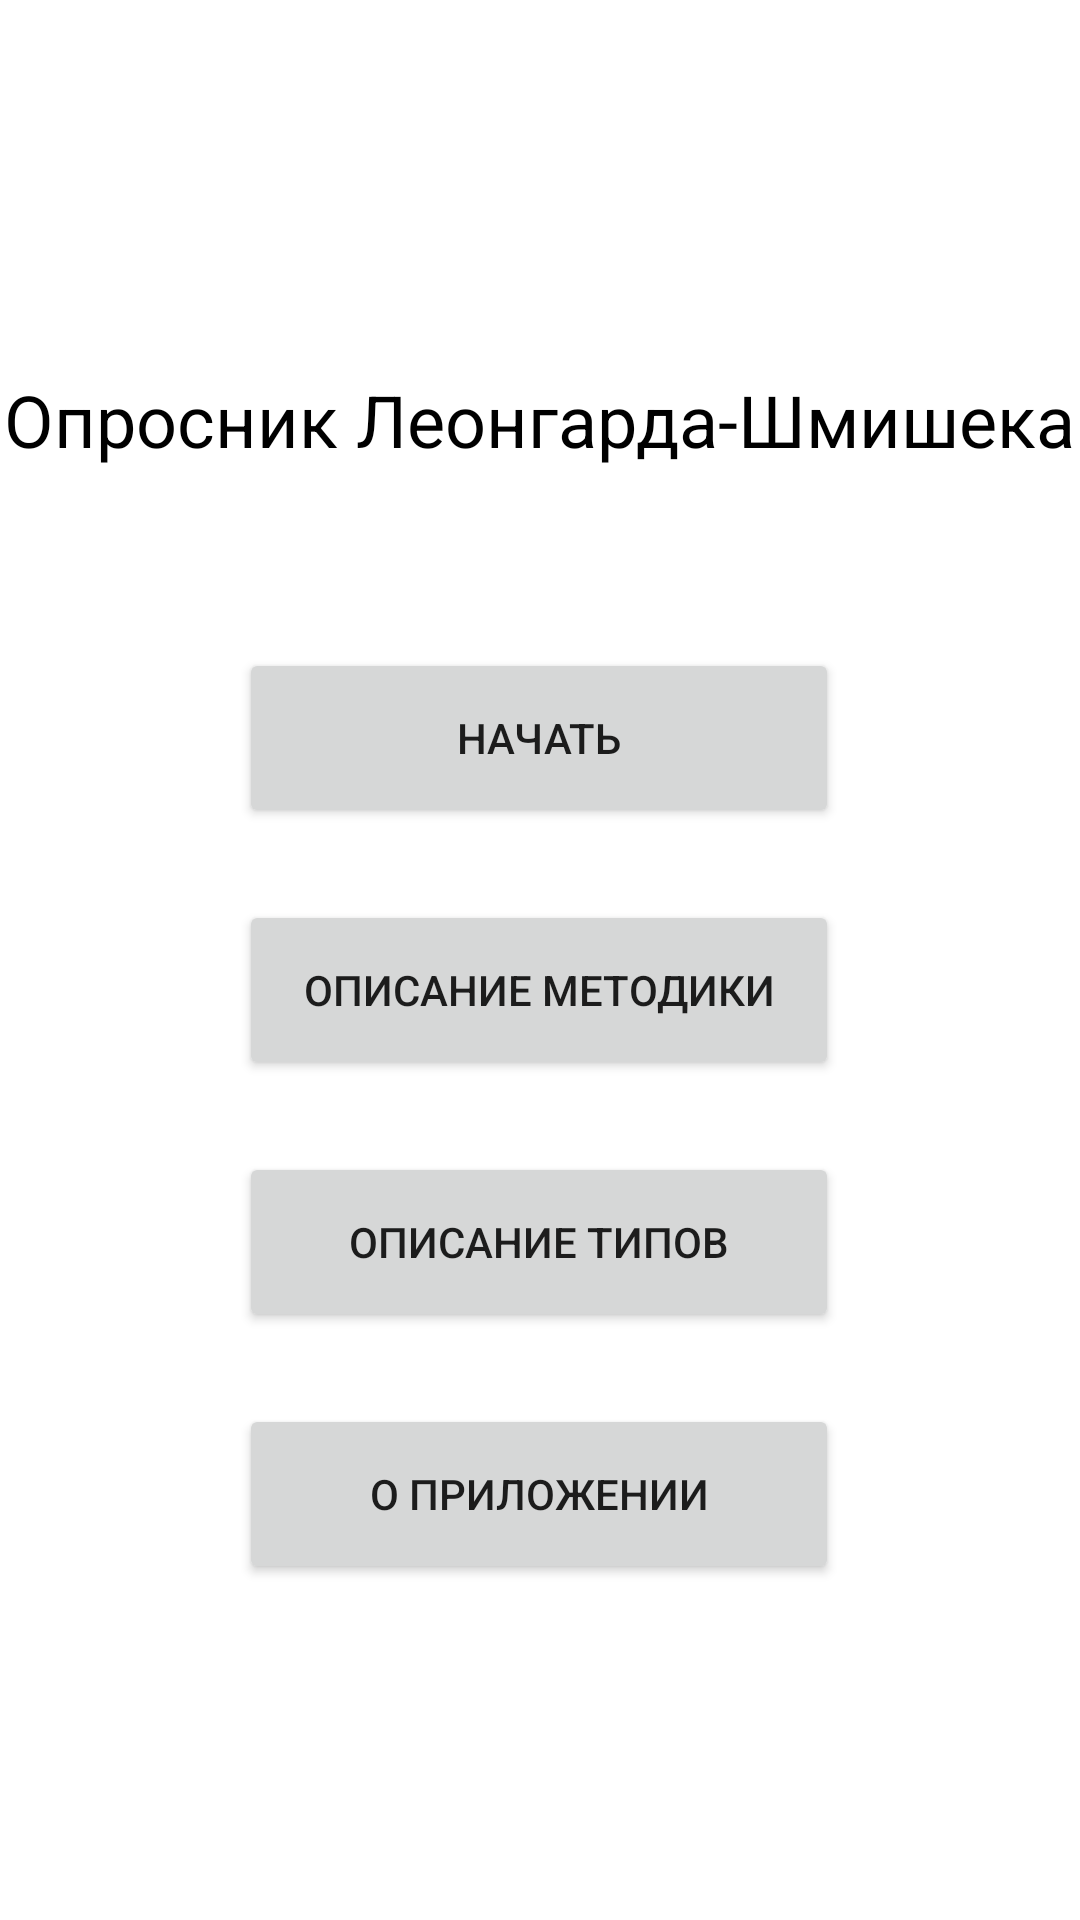

Write the Android layout XML for this screen, with the resource values it uses.
<!-- AndroidManifest.xml: application theme Theme.TestAppDB -->
<!-- res/layout/activity_main.xml -->
<?xml version="1.0" encoding="utf-8"?>
<androidx.constraintlayout.widget.ConstraintLayout xmlns:android="http://schemas.android.com/apk/res/android"
    xmlns:app="http://schemas.android.com/apk/res-auto"
    xmlns:tools="http://schemas.android.com/tools"
    android:layout_width="match_parent"
    android:layout_height="match_parent"
    tools:context=".MainActivity">

    <TextView
        android:id="@+id/textView"
        android:layout_width="wrap_content"
        android:layout_height="wrap_content"
        android:text="Опросник Леонгарда-Шмишека"
        android:textColor="#000000"
        android:textSize="24sp"
        app:layout_constraintBottom_toTopOf="@+id/button"
        app:layout_constraintEnd_toEndOf="parent"
        app:layout_constraintStart_toStartOf="parent"
        app:layout_constraintTop_toTopOf="parent"
        app:layout_constraintVertical_bias="0.673" />

    <Button
        android:id="@+id/button"
        android:layout_width="200dp"
        android:layout_height="60dp"
        android:layout_marginTop="216dp"
        android:onClick="onClickStart"
        android:text="Начать"
        app:layout_constraintEnd_toEndOf="parent"
        app:layout_constraintHorizontal_bias="0.497"
        app:layout_constraintStart_toStartOf="parent"
        app:layout_constraintTop_toTopOf="parent" />

    <Button
        android:id="@+id/button8"
        android:layout_width="200dp"
        android:layout_height="60dp"
        android:layout_marginTop="24dp"
        android:onClick="onClickAboutApp"
        android:text="О приложении"
        app:layout_constraintEnd_toEndOf="@+id/button3"
        app:layout_constraintStart_toStartOf="@+id/button3"
        app:layout_constraintTop_toBottomOf="@+id/button3" />

    <Button
        android:id="@+id/button2"
        android:layout_width="200dp"
        android:layout_height="60dp"
        android:layout_marginTop="24dp"
        android:onClick="onClickAbout"
        android:text="Описание методики"
        app:layout_constraintEnd_toEndOf="@+id/button"
        app:layout_constraintHorizontal_bias="0.0"
        app:layout_constraintStart_toStartOf="@+id/button"
        app:layout_constraintTop_toBottomOf="@+id/button" />

    <Button
        android:id="@+id/button3"
        android:layout_width="200dp"
        android:layout_height="60dp"
        android:layout_marginTop="24dp"
        android:onClick="onClickAboutTypes"
        android:text="Описание типов"
        app:layout_constraintEnd_toEndOf="@+id/button2"
        app:layout_constraintStart_toStartOf="@+id/button2"
        app:layout_constraintTop_toBottomOf="@+id/button2" />

</androidx.constraintlayout.widget.ConstraintLayout>
<!-- resources referenced by this layout -->
<resources>
  <style name="Theme.TestAppDB" parent="Theme.MaterialComponents.DayNight.DarkActionBar">
          
          <item name="colorPrimary">@color/purple_500</item>
          <item name="colorPrimaryVariant">@color/purple_700</item>
          <item name="colorOnPrimary">@color/white</item>
          
          <item name="colorSecondary">@color/teal_200</item>
          <item name="colorSecondaryVariant">@color/teal_700</item>
          <item name="colorOnSecondary">@color/black</item>
          
          <item name="android:statusBarColor">?attr/colorPrimaryVariant</item>
          
      </style>
  <!-- not gathered from this repository: default colours our renderer supplied (Android Studio template values) -->
  <color name="purple_500">#FF6200EE</color>
  <color name="purple_700">#FF3700B3</color>
  <color name="teal_200">#FF03DAC5</color>
  <color name="teal_700">#FF018786</color>
  <color name="black">#FF000000</color>
  <color name="white">#FFFFFFFF</color>
</resources>
